4-way image classification set "dataset" from GitHub (kiplii/coffee-disease); label vocabulary: cerscospora, healthy, leaf rust, phoma.

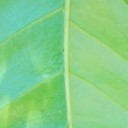
Label: healthy

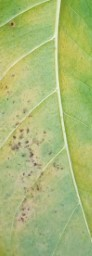
Label: cerscospora

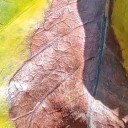
Label: phoma

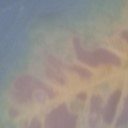
Label: leaf rust

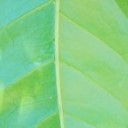
Label: healthy

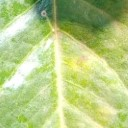
Label: cerscospora
